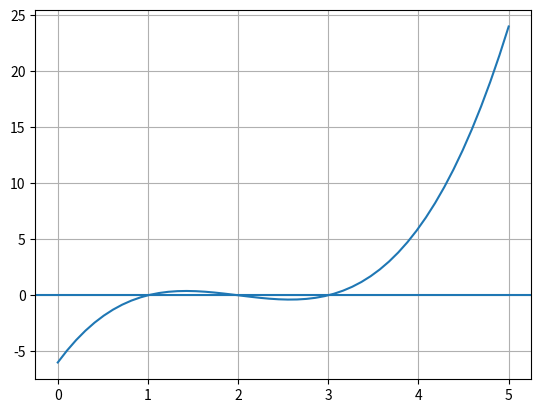

This figure's Python source:
import matplotlib.pyplot as plt
import numpy as np

a = 1
b = -6
c = 11
d = -6 

delta_0 = b**2 - 3*a*c
delta_1 = 2*b**3 - 9*a*b*c + 27* a**2 * d

sqrt_term = np.sqrt(delta_1**2 - 4*delta_0**3 + 0j)

C_plus = ((delta_1 + sqrt_term)/2)**(1/3)
C_minus = ((delta_1 - sqrt_term)/2)**(1/3)

C = C_plus
if (C==0):
    C = C_minus

qsi = (-1 + np.sqrt(3)*1j)/2

k = [0, 1, 2]

def x(k):
    if (abs(C) < 1e-12):
        return -(b/(3*a))
    else:
        return -(1/(3*a))*(b+(qsi**k)*C + delta_0/((qsi**k)*C))

for i in k:
    sol = x(i)
    print(f"k={i} -> x={sol}")


# Plotting for comparison
def polynomial(x):
    return a*x**3 + b*x**2 + c*x + d

x = np.linspace(0, 5)
y = polynomial(x)

plt.plot(x, y);
plt.axhline(0)
plt.grid(True)
plt.savefig("image_cubic.png", dpi=150, bbox_inches="tight")
